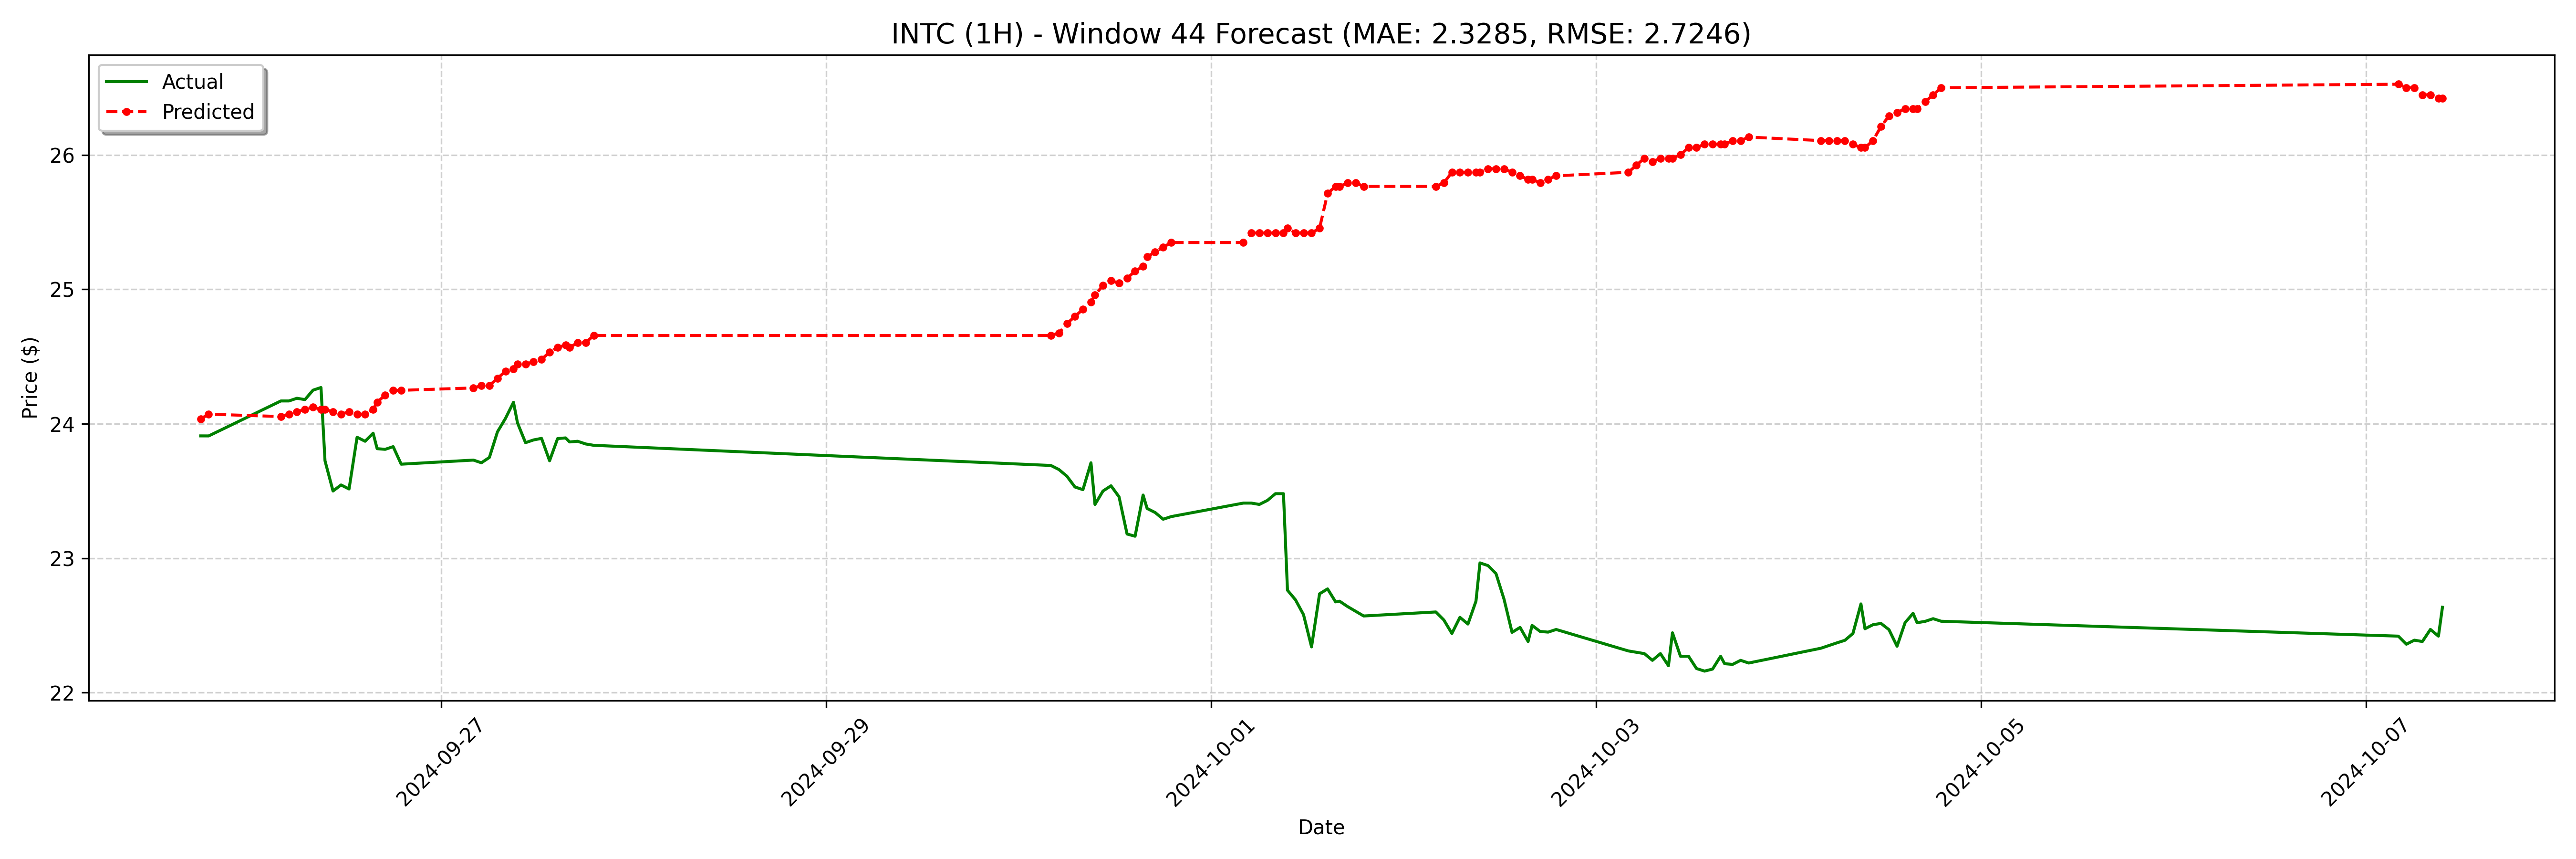

Data behind this chart, as committed beside it:
date, actual, forecast
2024-09-25 18:00:00-04:00, 23.91, 24.04
2024-09-25 19:00:00-04:00, 23.91, 24.07
2024-09-26 04:00:00-04:00, 24.17, 24.05
2024-09-26 05:00:00-04:00, 24.17, 24.07
2024-09-26 06:00:00-04:00, 24.19, 24.09
2024-09-26 07:00:00-04:00, 24.18, 24.11
2024-09-26 08:00:00-04:00, 24.25, 24.12
2024-09-26 09:00:00-04:00, 24.27, 24.11
2024-09-26 09:30:00-04:00, 23.73, 24.11
2024-09-26 10:30:00-04:00, 23.5, 24.09
2024-09-26 11:30:00-04:00, 23.55, 24.07
2024-09-26 12:30:00-04:00, 23.52, 24.09
2024-09-26 13:30:00-04:00, 23.9, 24.07
2024-09-26 14:30:00-04:00, 23.87, 24.07
2024-09-26 15:30:00-04:00, 23.93, 24.11
2024-09-26 16:00:00-04:00, 23.82, 24.16
2024-09-26 17:00:00-04:00, 23.81, 24.21
2024-09-26 18:00:00-04:00, 23.83, 24.25
2024-09-26 19:00:00-04:00, 23.7, 24.25
2024-09-27 04:00:00-04:00, 23.73, 24.27
2024-09-27 05:00:00-04:00, 23.71, 24.28
2024-09-27 06:00:00-04:00, 23.75, 24.28
2024-09-27 07:00:00-04:00, 23.94, 24.34
2024-09-27 08:00:00-04:00, 24.04, 24.39
2024-09-27 09:00:00-04:00, 24.16, 24.41
2024-09-27 09:30:00-04:00, 24.01, 24.44
2024-09-27 10:30:00-04:00, 23.86, 24.44
2024-09-27 11:30:00-04:00, 23.88, 24.46
2024-09-27 12:30:00-04:00, 23.89, 24.48
2024-09-27 13:30:00-04:00, 23.73, 24.53
2024-09-27 14:30:00-04:00, 23.89, 24.57
2024-09-27 15:30:00-04:00, 23.89, 24.59
2024-09-27 16:00:00-04:00, 23.86, 24.57
2024-09-27 17:00:00-04:00, 23.87, 24.6
2024-09-27 18:00:00-04:00, 23.85, 24.6
2024-09-27 19:00:00-04:00, 23.84, 24.66
2024-09-30 04:00:00-04:00, 23.69, 24.66
2024-09-30 05:00:00-04:00, 23.66, 24.67
2024-09-30 06:00:00-04:00, 23.61, 24.75
2024-09-30 07:00:00-04:00, 23.53, 24.8
2024-09-30 08:00:00-04:00, 23.51, 24.85
2024-09-30 09:00:00-04:00, 23.71, 24.91
2024-09-30 09:30:00-04:00, 23.4, 24.96
2024-09-30 10:30:00-04:00, 23.5, 25.03
2024-09-30 11:30:00-04:00, 23.54, 25.06
2024-09-30 12:30:00-04:00, 23.46, 25.05
2024-09-30 13:30:00-04:00, 23.18, 25.08
2024-09-30 14:30:00-04:00, 23.16, 25.14
2024-09-30 15:30:00-04:00, 23.47, 25.17
2024-09-30 16:00:00-04:00, 23.37, 25.24
2024-09-30 17:00:00-04:00, 23.34, 25.28
2024-09-30 18:00:00-04:00, 23.29, 25.31
2024-09-30 19:00:00-04:00, 23.31, 25.35
2024-10-01 04:00:00-04:00, 23.41, 25.35
2024-10-01 05:00:00-04:00, 23.41, 25.42
2024-10-01 06:00:00-04:00, 23.4, 25.42
2024-10-01 07:00:00-04:00, 23.43, 25.42
2024-10-01 08:00:00-04:00, 23.48, 25.42
2024-10-01 09:00:00-04:00, 23.48, 25.42
2024-10-01 09:30:00-04:00, 22.76, 25.46
... 68 more rows
